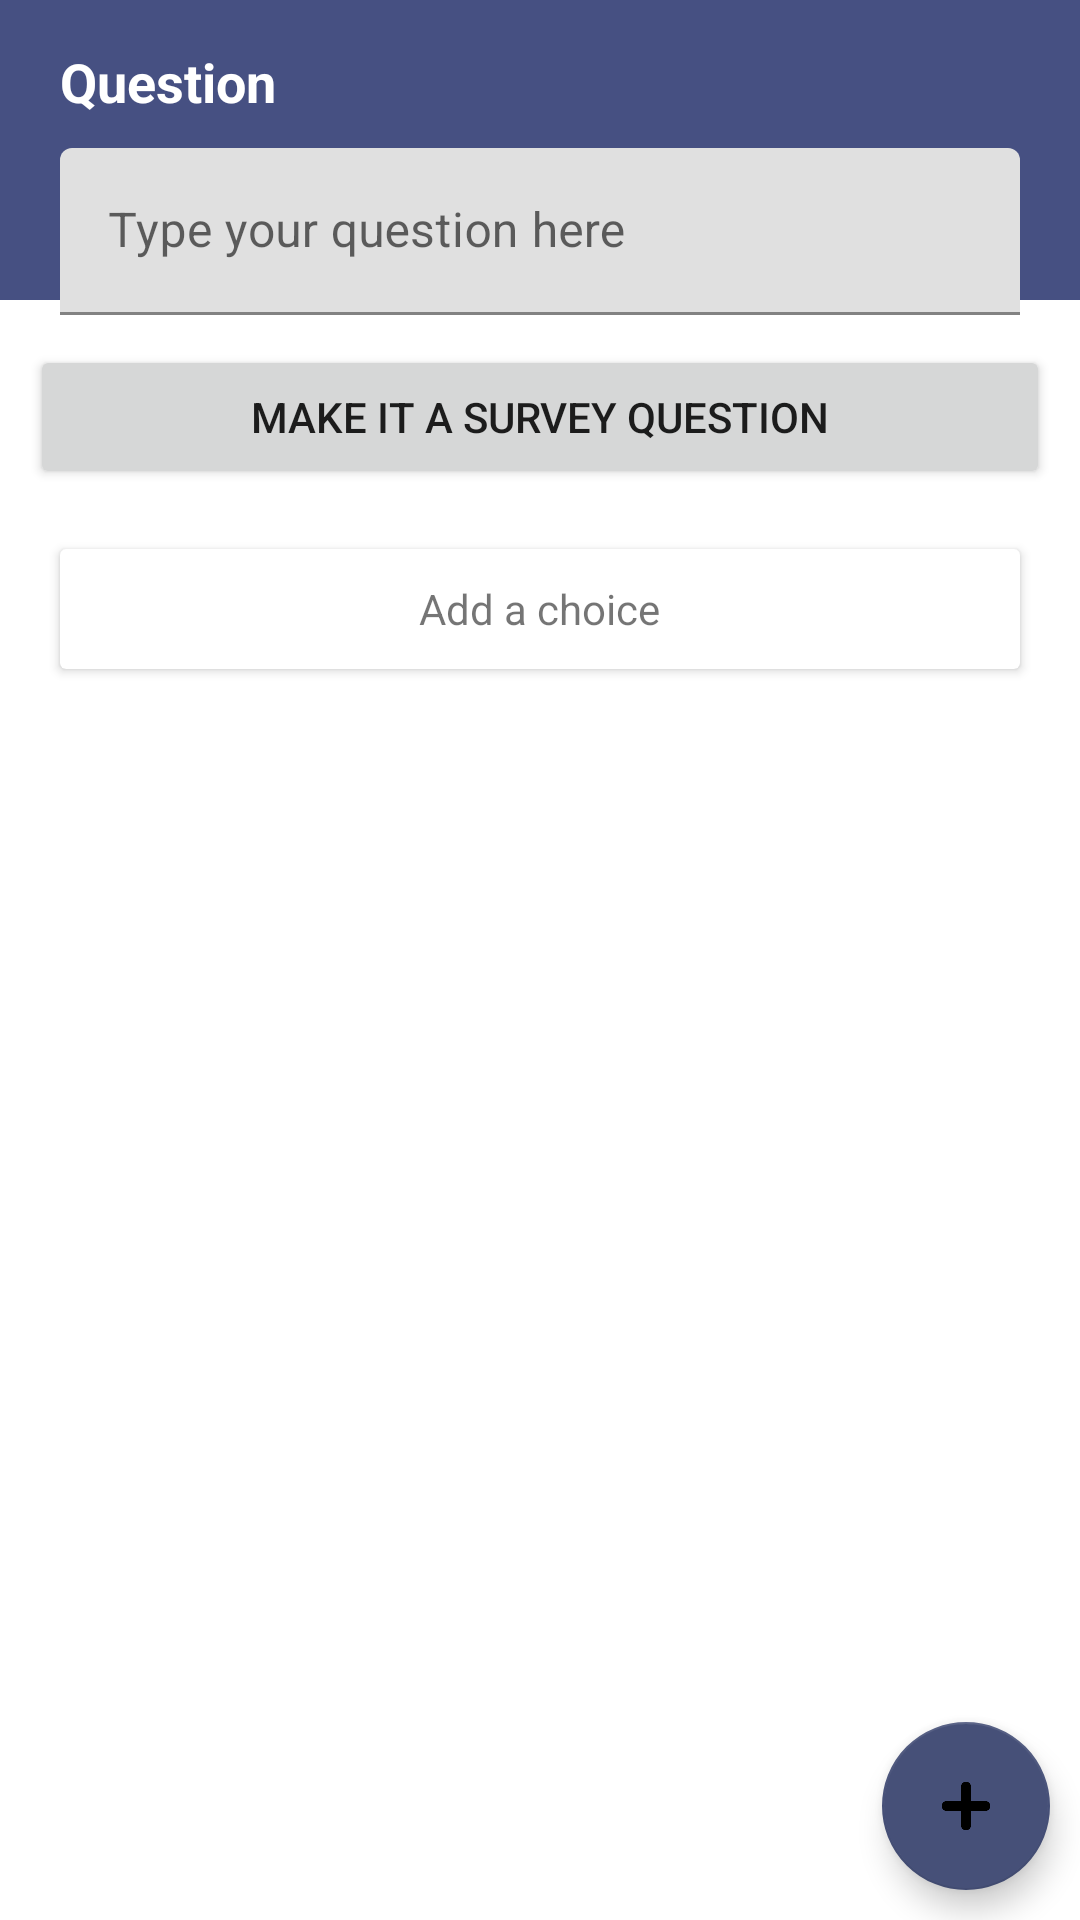

Here is an Android app screen rendered from its layout file. Give the layout XML and the strings, colors and styles it references.
<!-- AndroidManifest.xml: application theme AppTheme -->
<!-- res/layout/activity_create_survey_question.xml -->
<?xml version="1.0" encoding="utf-8"?>
<androidx.constraintlayout.widget.ConstraintLayout xmlns:android="http://schemas.android.com/apk/res/android"
    xmlns:app="http://schemas.android.com/apk/res-auto"
    xmlns:tools="http://schemas.android.com/tools"
    android:layout_width="match_parent"
    android:layout_height="match_parent"
    tools:context=".CreateSurveyQuestion">


    <com.google.android.material.floatingactionbutton.FloatingActionButton
        android:id="@+id/addSingleQuestion"
        android:layout_width="wrap_content"
        android:layout_height="wrap_content"
        android:layout_marginRight="10dp"
        android:layout_marginBottom="10dp"
        android:onClick="addSingleQuestion"
        android:src="@drawable/timg"
        android:tintMode="src_in"
        app:backgroundTint="#465078"
        app:layout_constraintBottom_toBottomOf="parent"
        app:layout_constraintEnd_toEndOf="parent" />

    <LinearLayout
        android:layout_width="match_parent"
        android:layout_height="100dp"
        android:background="@color/colorPrimary"
        android:orientation="horizontal"></LinearLayout>

    <ScrollView
        android:layout_width="match_parent"
        android:layout_height="match_parent"
        tools:layout_editor_absoluteX="70dp"
        tools:layout_editor_absoluteY="244dp">

        <LinearLayout
            android:layout_width="match_parent"
            android:layout_height="wrap_content"
            android:layout_marginLeft="10dp"
            android:layout_marginRight="10dp"
            android:orientation="vertical" >

            <TextView
                android:id="@+id/tvAddSingleQuestion"
                android:layout_width="match_parent"
                android:layout_height="wrap_content"
                android:layout_marginLeft="10dp"
                android:layout_marginTop="15dp"
                android:text="Question"
                android:textColor="#FFFFFF"
                android:textSize="18dp"
                android:textStyle="bold" />


            <com.google.android.material.textfield.TextInputLayout
                android:id="@+id/textInputQuestion"
                android:layout_width="match_parent"
                android:layout_height="wrap_content"
                android:layout_marginLeft="10dp"
                android:layout_marginTop="10dp"
                android:layout_marginRight="10dp">

                <com.google.android.material.textfield.TextInputEditText
                    android:id="@+id/textInputEditTextQuestion"
                    android:layout_width="match_parent"
                    android:layout_height="wrap_content"
                    android:hint="Type your question here" />
            </com.google.android.material.textfield.TextInputLayout>


            <Button
                android:id="@+id/castTypeBottom"
                android:layout_width="match_parent"
                android:layout_height="wrap_content"
                android:layout_marginTop="10dp"
                android:onClick="createSurveyQuestion"
                android:text="make it a survey question" />

            <androidx.recyclerview.widget.RecyclerView
                android:id="@+id/recyclerInputChoice"
                android:layout_width="match_parent"
                android:layout_height="wrap_content"
                android:layout_marginLeft="10dp"
                android:layout_marginTop="10dp"
                android:layout_marginRight="10dp"
                tools:listitem="@layout/item_input_choice" />

            <androidx.cardview.widget.CardView
                android:id="@+id/addChoiceCareView"
                android:layout_width="match_parent"
                android:layout_height="40dp"
                android:layout_marginLeft="10dp"
                android:layout_marginTop="10dp"
                android:layout_marginRight="10dp"
                android:layout_marginBottom="20dp"
                android:visibility="visible"
                android:onClick="addChoice">

                <TextView
                    android:id="@+id/textView4"
                    android:layout_width="wrap_content"
                    android:layout_height="wrap_content"
                    android:layout_gravity="center"
                    android:text="Add a choice"
                    android:textSize="14dp"/>
            </androidx.cardview.widget.CardView>

        </LinearLayout>
    </ScrollView>


</androidx.constraintlayout.widget.ConstraintLayout>
<!-- res/layout/item_input_choice.xml (included above) -->
<?xml version="1.0" encoding="utf-8"?>
<androidx.cardview.widget.CardView xmlns:android="http://schemas.android.com/apk/res/android"
    xmlns:tools="http://schemas.android.com/tools"
    xmlns:app="http://schemas.android.com/apk/res-auto"
    android:layout_width="match_parent"
    android:layout_height="110dp"
    android:layout_marginTop="5dp"
    android:layout_marginBottom="5dp"
    android:layout_marginLeft="5dp"
    android:layout_marginRight="5dp"
    android:paddingLeft="10dp"
    android:paddingRight="10dp"
    app:cardCornerRadius="2dp"
    app:cardElevation="1dp">
    xmlns:app="http://schemas.android.com/apk/res-auto">

    <TextView
        android:id="@+id/tvAddSingleChoice"
        android:layout_width="match_parent"
        android:layout_height="wrap_content"
        android:layout_marginTop="10dp"
        android:layout_marginStart="15dp"
        android:layout_marginEnd="10dp"
        android:text="Choice 1"
        android:textStyle="bold"
        app:layout_constraintTop_toTopOf="parent"/>

    <ImageButton
        android:id="@+id/deleteChoice"
        android:layout_width="40dp"
        android:layout_height="40dp"
        android:layout_gravity="end"
        android:layout_marginTop="45dp"
        android:layout_marginRight="15dp"
        android:background="#00FFFFFF"
        android:scaleType="fitCenter"
        android:tint="#465078"
        app:srcCompat="@android:drawable/ic_notification_clear_all" />

    <com.google.android.material.textfield.TextInputLayout
        android:id="@+id/tInputAddChoice"
        android:layout_width="match_parent"
        android:layout_height="wrap_content"
        android:layout_marginLeft="10dp"
        android:layout_marginRight="70dp"
        android:layout_marginTop="35dp">

        <com.google.android.material.textfield.TextInputEditText
            android:id="@+id/realInputChoice"
            android:layout_width="match_parent"
            android:layout_height="wrap_content"
            android:hint="Input your choice here" />

    </com.google.android.material.textfield.TextInputLayout>


</androidx.cardview.widget.CardView>
<!-- resources referenced by this layout -->
<resources>
  <color name="colorPrimary">#465082</color>
  <!-- drawable timg: png bitmap (drawable-v24, 5433 bytes) -->
  <style name="AppTheme" parent="Theme.MaterialComponents.Light.DarkActionBar">
          
          <item name="colorPrimary">@color/colorPrimary</item>
          <item name="colorPrimaryDark">@color/colorPrimaryDark</item>
          <item name="colorAccent">@color/colorAccent</item>
      </style>
  <color name="colorPrimaryDark">#465082</color>
  <color name="colorAccent">#788786</color>
</resources>
